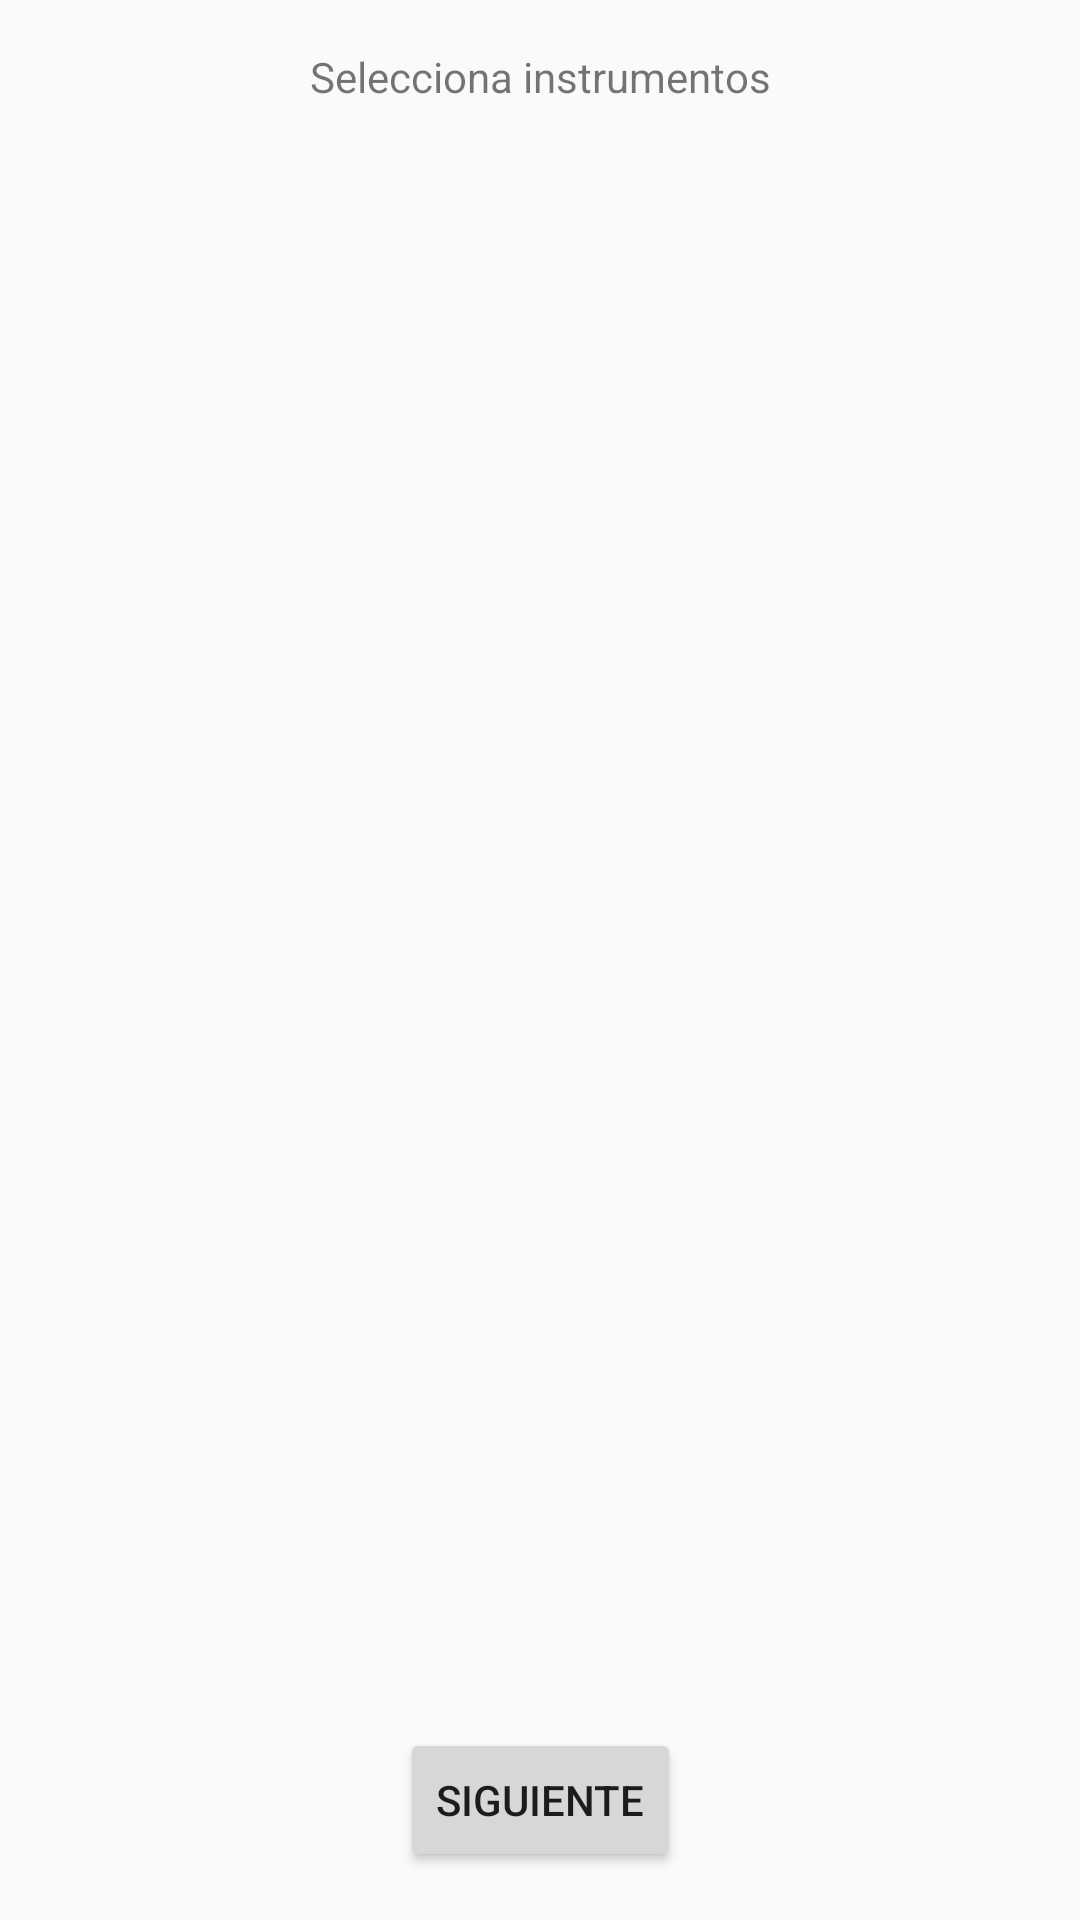

Produce the Android XML layout that renders to this screen, including the resource entries it uses.
<!-- AndroidManifest.xml: application theme AppTheme -->
<!-- res/layout/activity_fill_data_2.xml -->
<?xml version="1.0" encoding="utf-8"?>
<android.support.constraint.ConstraintLayout
    xmlns:android="http://schemas.android.com/apk/res/android"
    xmlns:app="http://schemas.android.com/apk/res-auto"
    xmlns:tools="http://schemas.android.com/tools"
    android:layout_width="match_parent"
    android:layout_height="match_parent">


    <TextView
        android:id="@+id/textTitleFill2"
        android:layout_width="wrap_content"
        android:layout_height="wrap_content"
        android:layout_marginStart="8dp"
        android:layout_marginTop="16dp"
        android:layout_marginEnd="8dp"
        android:text="Selecciona instrumentos"
        app:layout_constraintEnd_toEndOf="parent"
        app:layout_constraintStart_toStartOf="parent"
        app:layout_constraintTop_toTopOf="parent" />

    <Button
        android:id="@+id/buttonNextFill3"
        android:layout_width="wrap_content"
        android:layout_height="wrap_content"
        android:layout_marginStart="8dp"
        android:layout_marginEnd="8dp"
        android:layout_marginBottom="16dp"
        android:text="Siguiente"
        app:layout_constraintBottom_toBottomOf="parent"
        app:layout_constraintEnd_toEndOf="parent"
        app:layout_constraintStart_toStartOf="parent" />

    <ListView
        android:id="@+id/listInstruments"
        android:layout_width="395dp"
        android:layout_height="616dp"
        android:layout_marginStart="16dp"
        android:layout_marginTop="16dp"
        android:layout_marginEnd="16dp"
        android:layout_marginBottom="16dp"
        app:layout_constraintBottom_toTopOf="@+id/buttonNextFill3"
        app:layout_constraintEnd_toEndOf="parent"
        app:layout_constraintStart_toStartOf="parent"
        app:layout_constraintTop_toBottomOf="@+id/textTitleFill2" />
</android.support.constraint.ConstraintLayout>
<!-- resources referenced by this layout -->
<resources>
  <style name="AppTheme" parent="Theme.AppCompat.Light.NoActionBar">
          
          <item name="colorPrimary">@color/light</item>
          <item name="colorPrimaryDark">@color/dark</item>
          <item name="colorAccent">@color/accent</item>
      </style>
  <color name="light">#F0EFEE</color>
  <color name="dark">#282522</color>
  <color name="accent">#FF9800</color>
</resources>
